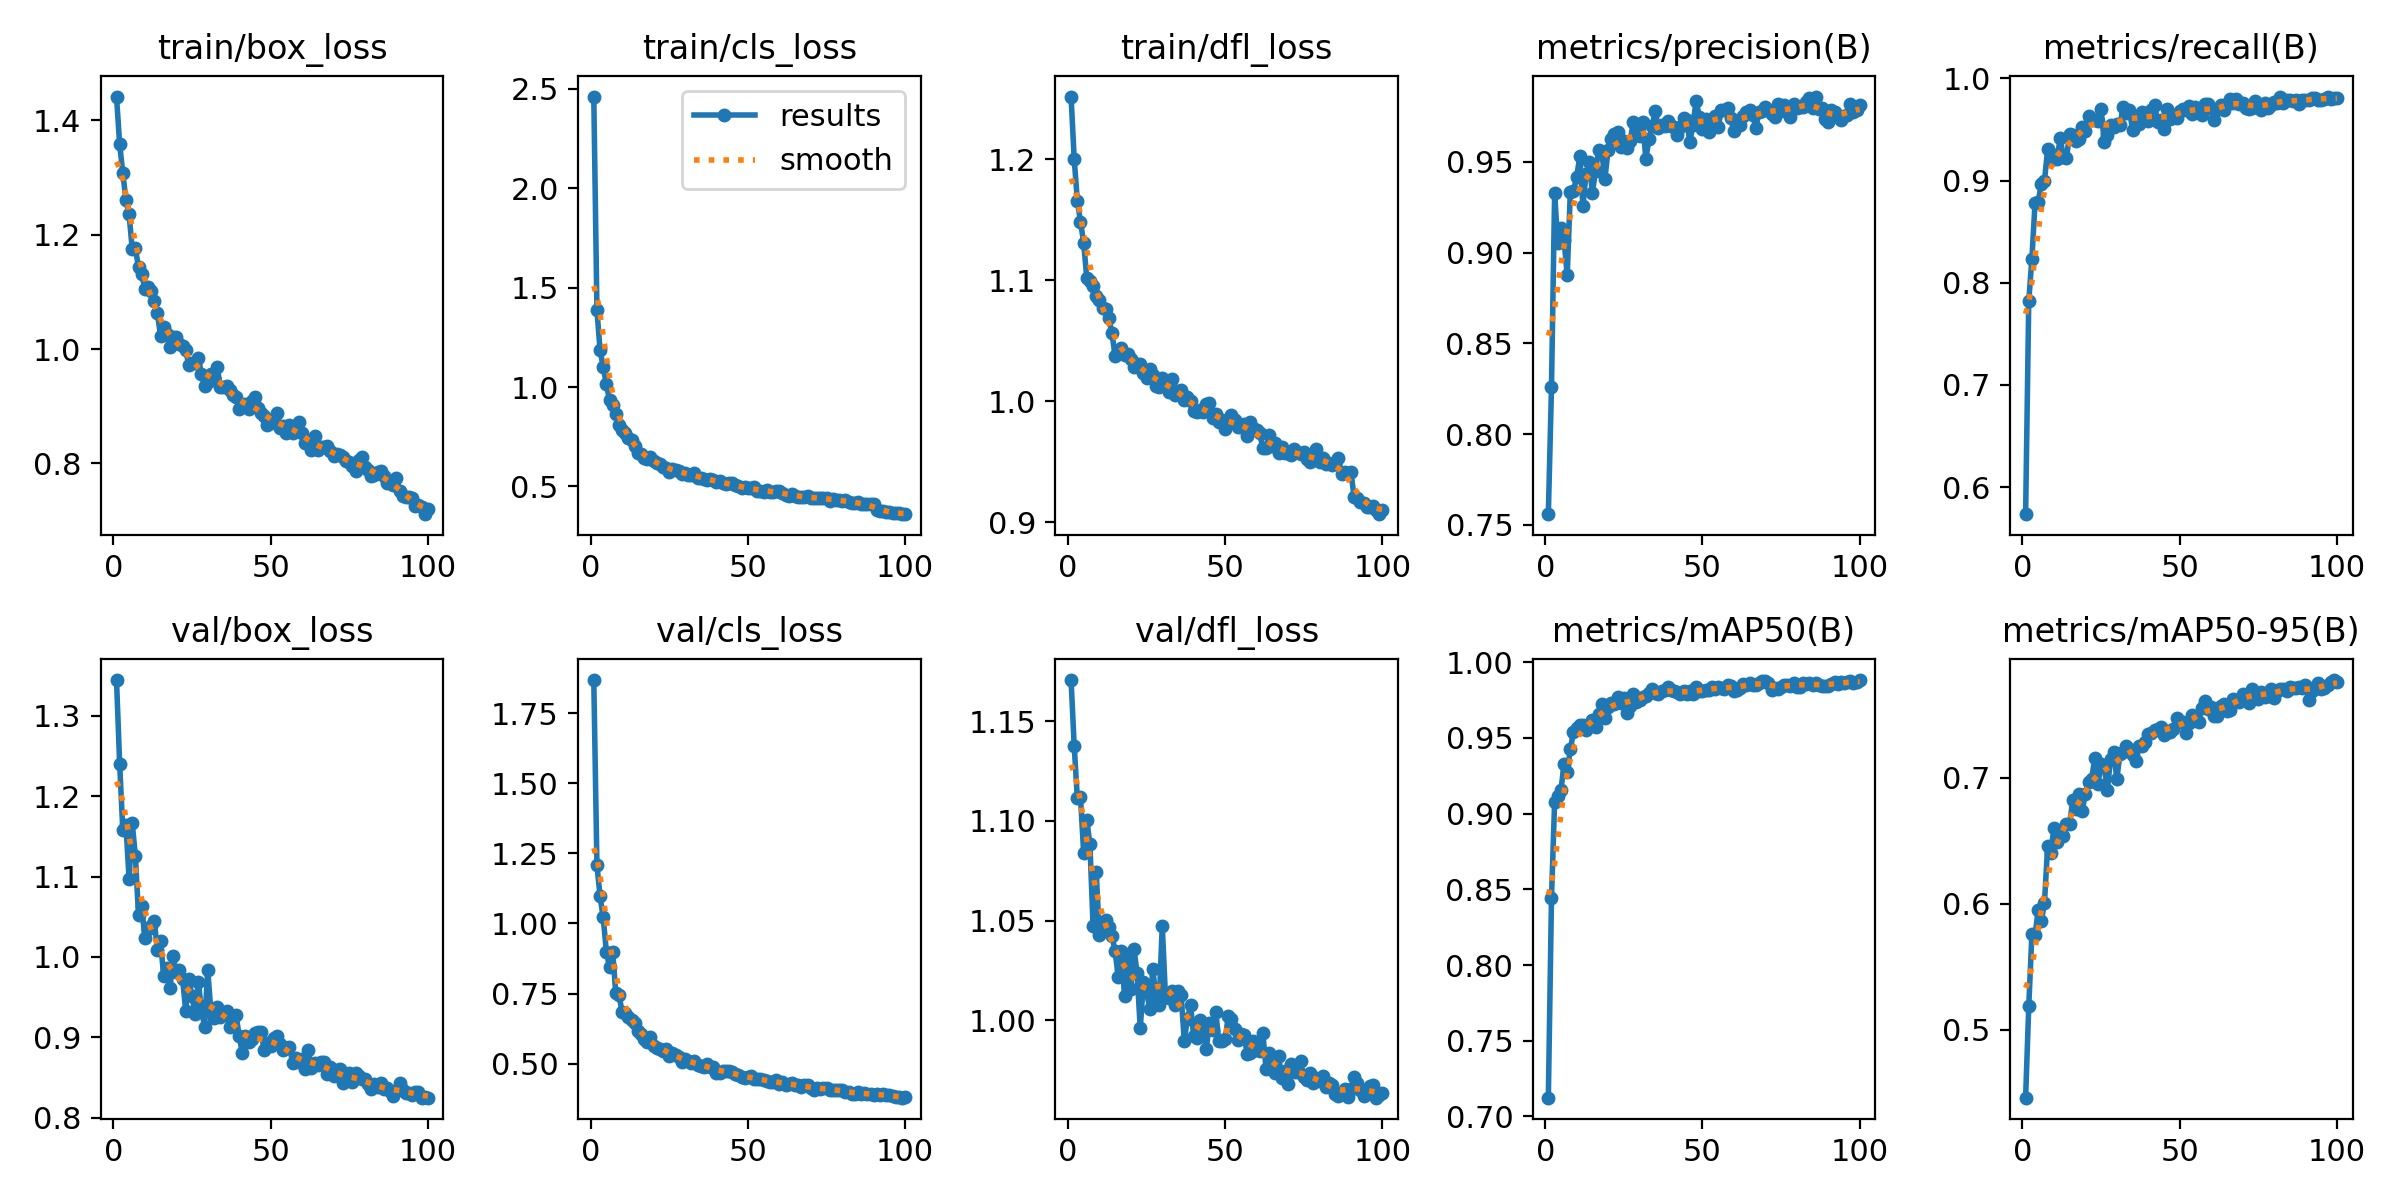

Source data for this figure (header and first rows):
epoch, time, train/box_loss, train/cls_loss, train/dfl_loss, metrics/precision(B), metrics/recall(B), metrics/mAP50(B), metrics/mAP50-95(B), val/box_loss, val/cls_loss, val/dfl_loss, lr/pg0, lr/pg1, lr/pg2
1, 70.85, 1.442, 2.461, 1.252, 0.7559, 0.5734, 0.7124, 0.446, 1.344, 1.868, 1.171, 0.0004129, 0.0004129, 0.0004129
2, 142.2, 1.358, 1.388, 1.2, 0.8258, 0.7824, 0.8441, 0.5186, 1.24, 1.208, 1.138, 0.0008213, 0.0008213, 0.0008213
3, 213.5, 1.308, 1.185, 1.166, 0.9327, 0.8235, 0.9079, 0.5758, 1.158, 1.097, 1.111, 0.001222, 0.001222, 0.001222
4, 285.4, 1.26, 1.101, 1.148, 0.9053, 0.8782, 0.9118, 0.5749, 1.164, 1.021, 1.112, 0.001213, 0.001213, 0.001213
5, 356.8, 1.236, 1.015, 1.131, 0.9137, 0.8793, 0.9154, 0.5948, 1.097, 0.8987, 1.084, 0.0012, 0.0012, 0.0012
6, 430.1, 1.175, 0.9328, 1.102, 0.9071, 0.8966, 0.9325, 0.5863, 1.166, 0.844, 1.101, 0.001188, 0.001188, 0.001188
7, 503.6, 1.176, 0.9107, 1.099, 0.8875, 0.8999, 0.9275, 0.6008, 1.125, 0.899, 1.088, 0.001176, 0.001176, 0.001176
8, 578.5, 1.143, 0.8657, 1.095, 0.9336, 0.9306, 0.9424, 0.6455, 1.052, 0.7507, 1.047, 0.001163, 0.001163, 0.001163
9, 654.7, 1.131, 0.8112, 1.087, 0.9341, 0.9206, 0.9542, 0.6398, 1.063, 0.7447, 1.074, 0.001151, 0.001151, 0.001151
10, 730.7, 1.106, 0.7822, 1.084, 0.9416, 0.9253, 0.9567, 0.6603, 1.024, 0.6856, 1.043, 0.001139, 0.001139, 0.001139
11, 805.2, 1.108, 0.7702, 1.077, 0.9531, 0.9212, 0.9584, 0.6492, 1.035, 0.6816, 1.046, 0.001126, 0.001126, 0.001126
12, 879, 1.101, 0.744, 1.076, 0.9255, 0.9415, 0.9584, 0.6579, 1.039, 0.6649, 1.05, 0.001114, 0.001114, 0.001114
13, 955, 1.084, 0.7346, 1.069, 0.9436, 0.9234, 0.9554, 0.6534, 1.045, 0.6543, 1.047, 0.001102, 0.001102, 0.001102
14, 1032, 1.063, 0.7016, 1.056, 0.9497, 0.9224, 0.9583, 0.6632, 1.009, 0.6439, 1.042, 0.001089, 0.001089, 0.001089
15, 1106, 1.024, 0.6661, 1.037, 0.9331, 0.9456, 0.962, 0.663, 1.02, 0.6172, 1.035, 0.001077, 0.001077, 0.001077
16, 1181, 1.039, 0.6635, 1.04, 0.945, 0.9446, 0.9572, 0.6822, 0.9763, 0.6047, 1.022, 0.001064, 0.001064, 0.001064
17, 1255, 1.026, 0.6452, 1.044, 0.9566, 0.9387, 0.9659, 0.6749, 0.9868, 0.5896, 1.035, 0.001052, 0.001052, 0.001052
18, 1328, 1.003, 0.6403, 1.038, 0.9551, 0.9405, 0.9727, 0.6868, 0.9611, 0.5788, 1.012, 0.00104, 0.00104, 0.00104
19, 1400, 1.021, 0.6465, 1.039, 0.9408, 0.9526, 0.963, 0.6737, 1.001, 0.5962, 1.033, 0.001027, 0.001027, 0.001027
20, 1476, 1.021, 0.6273, 1.035, 0.9568, 0.9485, 0.9704, 0.6873, 0.9809, 0.5638, 1.016, 0.001015, 0.001015, 0.001015
21, 1548, 1.01, 0.6193, 1.028, 0.9628, 0.9631, 0.9733, 0.6962, 0.9843, 0.5551, 1.036, 0.001002, 0.001002, 0.001002
22, 1623, 1.006, 0.6125, 1.031, 0.9652, 0.9588, 0.9727, 0.6989, 0.973, 0.5535, 1.024, 0.0009901, 0.0009901, 0.0009901
23, 1693, 0.9979, 0.6002, 1.031, 0.9665, 0.9595, 0.9773, 0.7154, 0.9333, 0.5436, 0.996, 0.0009778, 0.0009778, 0.0009778
24, 1765, 0.9724, 0.5909, 1.023, 0.9585, 0.9586, 0.9733, 0.6947, 0.9726, 0.5512, 1.019, 0.0009654, 0.0009654, 0.0009654
25, 1835, 0.9758, 0.5745, 1.019, 0.9618, 0.9701, 0.9766, 0.7109, 0.951, 0.5282, 1.015, 0.000953, 0.000953, 0.000953
26, 1905, 0.9751, 0.5858, 1.027, 0.9576, 0.938, 0.9666, 0.7085, 0.9294, 0.5397, 1.006, 0.0009406, 0.0009406, 0.0009406
27, 1974, 0.9847, 0.5843, 1.022, 0.9614, 0.9448, 0.9711, 0.69, 0.9694, 0.5295, 1.025, 0.0009283, 0.0009283, 0.0009283
28, 2044, 0.9569, 0.5799, 1.013, 0.9718, 0.9547, 0.9789, 0.7151, 0.9353, 0.5226, 1.012, 0.0009159, 0.0009159, 0.0009159
29, 2114, 0.9352, 0.5633, 1.012, 0.9667, 0.9524, 0.9737, 0.7204, 0.913, 0.5043, 1.008, 0.0009035, 0.0009035, 0.0009035
30, 2187, 0.9433, 0.566, 1.019, 0.9644, 0.9558, 0.9751, 0.699, 0.9844, 0.5163, 1.047, 0.0008911, 0.0008911, 0.0008911
31, 2259, 0.9564, 0.5584, 1.018, 0.9721, 0.9541, 0.9771, 0.7184, 0.9325, 0.5089, 1.012, 0.0008787, 0.0008787, 0.0008787
32, 2329, 0.9486, 0.5582, 1.007, 0.9518, 0.9721, 0.9779, 0.7203, 0.9242, 0.5035, 1.011, 0.0008664, 0.0008664, 0.0008664
33, 2399, 0.9685, 0.5698, 1.018, 0.9626, 0.9658, 0.9794, 0.7253, 0.9376, 0.5097, 1.015, 0.000854, 0.000854, 0.000854
34, 2468, 0.9342, 0.5448, 1.005, 0.9698, 0.9691, 0.9825, 0.7225, 0.9251, 0.4951, 1.008, 0.0008416, 0.0008416, 0.0008416
35, 2537, 0.9345, 0.5419, 1.008, 0.9783, 0.9499, 0.9796, 0.7177, 0.9276, 0.4932, 1.015, 0.0008293, 0.0008293, 0.0008293
36, 2607, 0.9362, 0.5386, 1.009, 0.9685, 0.9591, 0.9787, 0.7131, 0.933, 0.4878, 1.013, 0.0008169, 0.0008169, 0.0008169
37, 2677, 0.928, 0.5334, 1.001, 0.9703, 0.9557, 0.9807, 0.7253, 0.9129, 0.4986, 0.9898, 0.0008045, 0.0008045, 0.0008045
38, 2748, 0.9189, 0.5388, 1.004, 0.9699, 0.9671, 0.9817, 0.7251, 0.926, 0.4875, 1.001, 0.0007921, 0.0007921, 0.0007921
39, 2820, 0.9164, 0.5311, 1, 0.9727, 0.9633, 0.9834, 0.7281, 0.9276, 0.4879, 1.007, 0.0007797, 0.0007797, 0.0007797
40, 2891, 0.8957, 0.5226, 0.992, 0.9699, 0.958, 0.9814, 0.7346, 0.9021, 0.4666, 0.992, 0.0007674, 0.0007674, 0.0007674
41, 2961, 0.9, 0.5265, 0.9908, 0.9691, 0.9686, 0.9808, 0.7356, 0.8803, 0.4652, 0.9911, 0.000755, 0.000755, 0.000755
42, 3033, 0.9043, 0.5167, 0.9925, 0.9651, 0.9735, 0.9802, 0.7378, 0.9012, 0.4745, 1, 0.0007426, 0.0007426, 0.0007426
43, 3102, 0.8955, 0.5115, 0.9912, 0.9693, 0.9576, 0.9789, 0.7388, 0.8941, 0.4741, 0.994, 0.0007302, 0.0007302, 0.0007302
44, 3172, 0.909, 0.5159, 0.9978, 0.9745, 0.9593, 0.9813, 0.7402, 0.8976, 0.4739, 0.9858, 0.0007179, 0.0007179, 0.0007179
45, 3242, 0.9155, 0.5159, 0.9982, 0.9733, 0.9508, 0.9788, 0.7339, 0.9055, 0.4716, 0.9988, 0.0007055, 0.0007055, 0.0007055
46, 3315, 0.8963, 0.5048, 0.9864, 0.961, 0.9703, 0.981, 0.7371, 0.9069, 0.4648, 0.995, 0.0006931, 0.0006931, 0.0006931
47, 3388, 0.8888, 0.5005, 0.9894, 0.9706, 0.9601, 0.9786, 0.7359, 0.9066, 0.4588, 1.004, 0.0006808, 0.0006808, 0.0006808
48, 3454, 0.8825, 0.4898, 0.9828, 0.9837, 0.9633, 0.9837, 0.7386, 0.8845, 0.4516, 0.9894, 0.0006684, 0.0006684, 0.0006684
49, 3522, 0.8681, 0.4951, 0.9843, 0.9748, 0.9611, 0.9812, 0.7474, 0.8936, 0.4472, 0.9896, 0.000656, 0.000656, 0.000656
50, 3589, 0.8708, 0.49, 0.9766, 0.9681, 0.9681, 0.9808, 0.744, 0.8891, 0.4516, 0.9906, 0.0006436, 0.0006436, 0.0006436
51, 3661, 0.8757, 0.4906, 0.9837, 0.9738, 0.9704, 0.9813, 0.7438, 0.8999, 0.4577, 1.002, 0.0006312, 0.0006312, 0.0006312
52, 3732, 0.8891, 0.4952, 0.9887, 0.9667, 0.9694, 0.9813, 0.7355, 0.9014, 0.4459, 1.001, 0.0006189, 0.0006189, 0.0006189
53, 3802, 0.8618, 0.4794, 0.9846, 0.9722, 0.9727, 0.9835, 0.743, 0.8921, 0.4435, 0.9957, 0.0006065, 0.0006065, 0.0006065
54, 3874, 0.8659, 0.4792, 0.9787, 0.975, 0.9649, 0.9824, 0.7498, 0.885, 0.4467, 0.99, 0.0005941, 0.0005941, 0.0005941
55, 3943, 0.8535, 0.4696, 0.9787, 0.9693, 0.9716, 0.9837, 0.7476, 0.8872, 0.4427, 0.9932, 0.0005818, 0.0005818, 0.0005818
56, 4012, 0.8675, 0.4823, 0.9814, 0.9785, 0.9688, 0.9828, 0.744, 0.8886, 0.439, 0.9925, 0.0005694, 0.0005694, 0.0005694
57, 4080, 0.8534, 0.4701, 0.9708, 0.9787, 0.9641, 0.9826, 0.7553, 0.8683, 0.4341, 0.9832, 0.000557, 0.000557, 0.000557
58, 4147, 0.8616, 0.4744, 0.9825, 0.9799, 0.9752, 0.9851, 0.7604, 0.875, 0.4349, 0.9835, 0.0005446, 0.0005446, 0.0005446
59, 4215, 0.8727, 0.4772, 0.978, 0.9743, 0.9753, 0.9842, 0.7542, 0.869, 0.4419, 0.9897, 0.0005322, 0.0005322, 0.0005322
60, 4283, 0.8529, 0.4776, 0.9759, 0.9669, 0.9706, 0.9811, 0.7563, 0.8729, 0.4278, 0.9852, 0.0005199, 0.0005199, 0.0005199
... 40 more rows
